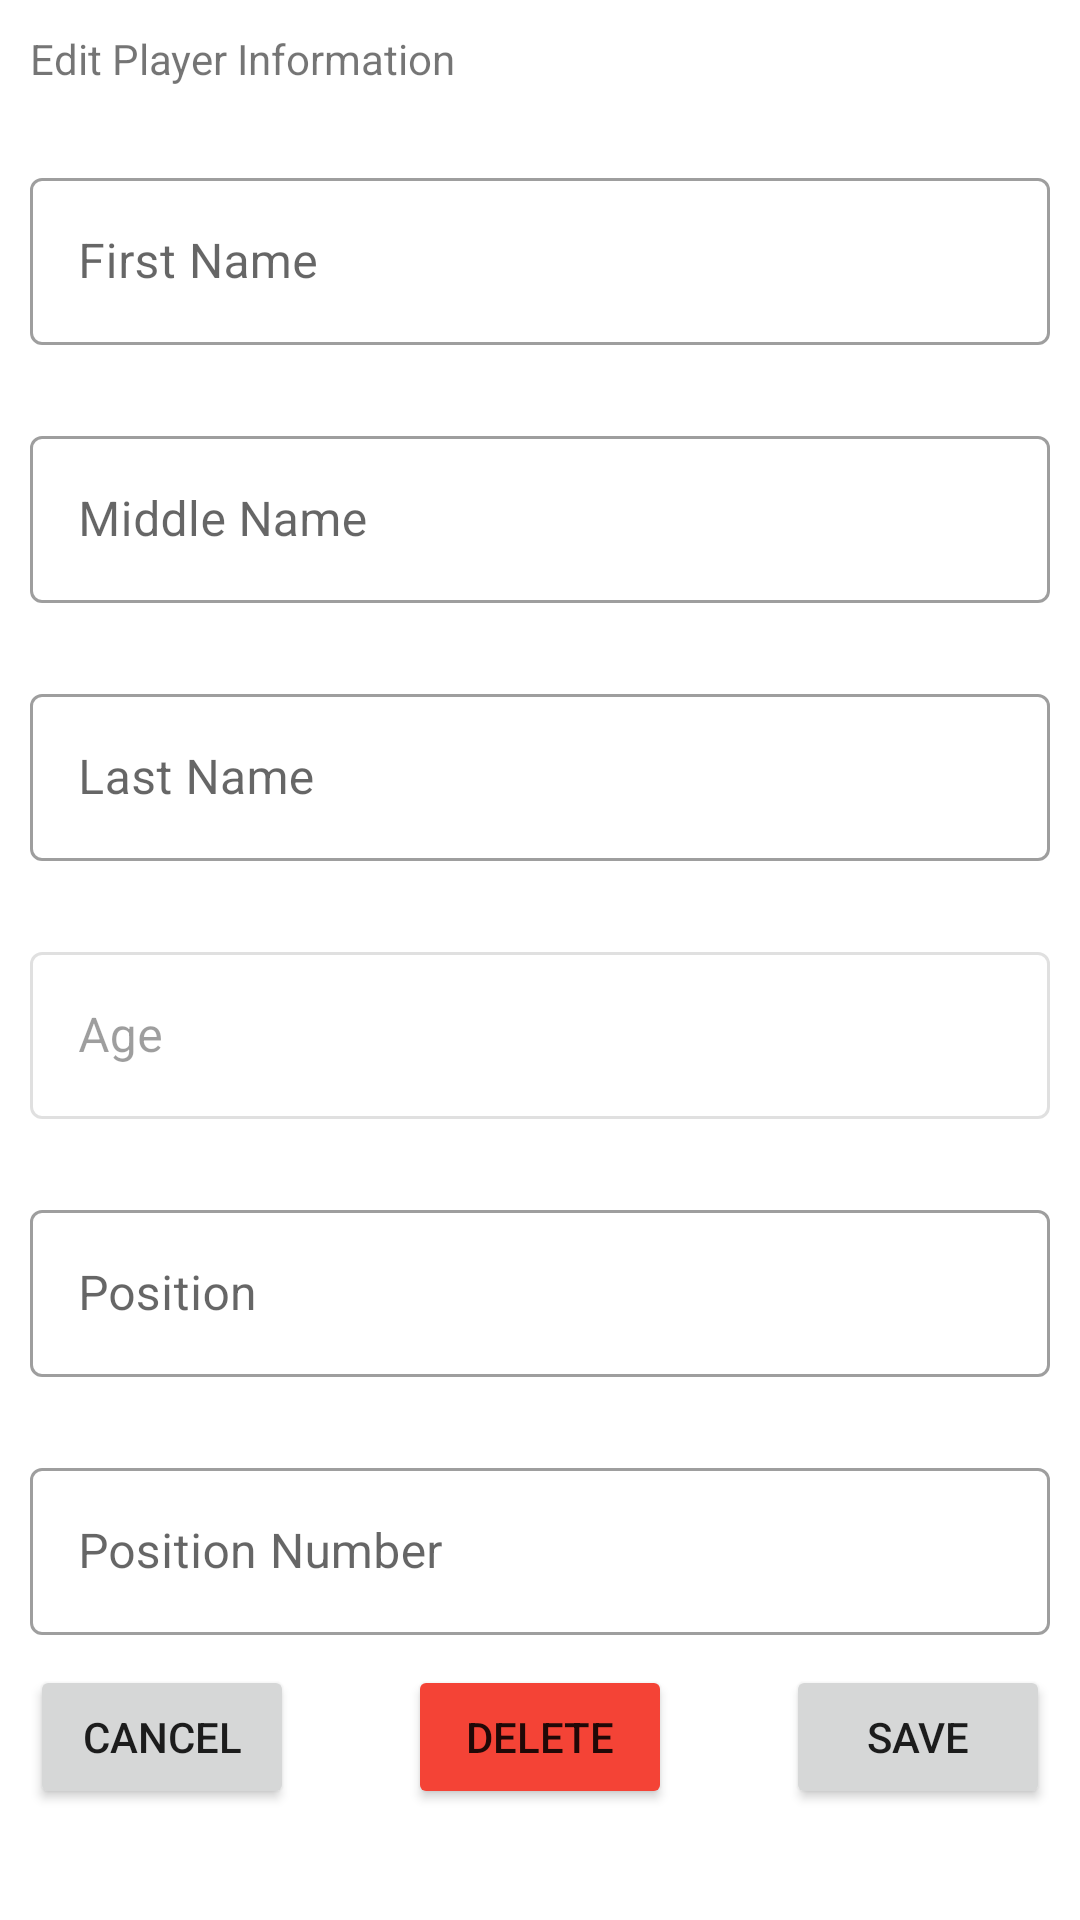

Android layout source for this screen:
<!-- AndroidManifest.xml: application theme Theme.FMS -->
<!-- res/layout/dialog_edit_player.xml -->
<?xml version="1.0" encoding="utf-8"?>
<FrameLayout xmlns:android="http://schemas.android.com/apk/res/android"
    android:layout_width="match_parent"
    android:layout_height="wrap_content"
    android:padding="10dp"
    >

    <LinearLayout
        android:layout_width="match_parent"
        android:layout_height="wrap_content"
        android:orientation="vertical"
        >

        <TextView
            android:layout_width="wrap_content"
            android:layout_height="wrap_content"
            android:text="Edit Player Information"
            />

        <com.google.android.material.textfield.TextInputLayout
            android:id="@+id/edit_player_first_name_layout"
            android:layout_width="match_parent"
            android:layout_height="wrap_content"
            android:hint="@string/first_name"
            android:layout_marginTop="25dp"
            style="@style/Widget.MaterialComponents.TextInputLayout.OutlinedBox"
            >

            <com.google.android.material.textfield.TextInputEditText
                android:id="@+id/edit_player_first_name_input"
                android:layout_width="match_parent"
                android:layout_height="wrap_content"
                android:singleLine="true"
                android:inputType="textCapSentences"
                />

        </com.google.android.material.textfield.TextInputLayout>

        <com.google.android.material.textfield.TextInputLayout
            android:id="@+id/edit_player_middle_name_layout"
            android:layout_width="match_parent"
            android:layout_height="wrap_content"
            android:hint="Middle Name"
            android:layout_marginTop="25dp"
            style="@style/Widget.MaterialComponents.TextInputLayout.OutlinedBox"
            >

            <com.google.android.material.textfield.TextInputEditText
                android:id="@+id/edit_player_middle_name_input"
                android:layout_width="match_parent"
                android:layout_height="wrap_content"
                android:singleLine="true"
                android:inputType="textCapSentences"
                />

        </com.google.android.material.textfield.TextInputLayout>

        <com.google.android.material.textfield.TextInputLayout
            android:id="@+id/edit_player_last_name_layout"
            android:layout_width="match_parent"
            android:layout_height="wrap_content"
            android:hint="@string/last_name"
            android:layout_marginTop="25dp"
            style="@style/Widget.MaterialComponents.TextInputLayout.OutlinedBox"
            >

            <com.google.android.material.textfield.TextInputEditText
                android:id="@+id/edit_player_last_name_input"
                android:layout_width="match_parent"
                android:layout_height="wrap_content"
                android:singleLine="true"
                android:inputType="textCapSentences"
                />

        </com.google.android.material.textfield.TextInputLayout>

        <com.google.android.material.textfield.TextInputLayout
            android:id="@+id/edit_player_age_layout"
            android:layout_width="match_parent"
            android:layout_height="wrap_content"
            android:hint="Age"
            android:layout_marginTop="25dp"
            style="@style/Widget.MaterialComponents.TextInputLayout.OutlinedBox"
            android:enabled="false"
            >

            <com.google.android.material.textfield.TextInputEditText
                android:id="@+id/edit_player_age_input"
                android:layout_width="match_parent"
                android:layout_height="wrap_content"
                android:singleLine="true"
                android:inputType="number"
                android:enabled="false"
                />

        </com.google.android.material.textfield.TextInputLayout>

        <com.google.android.material.textfield.TextInputLayout
            android:id="@+id/edit_player_position_layout"
            android:layout_width="match_parent"
            android:layout_height="wrap_content"
            android:hint="Position"
            android:layout_marginTop="25dp"
            style="@style/Widget.MaterialComponents.TextInputLayout.OutlinedBox"
            >

            <com.google.android.material.textfield.TextInputEditText
                android:id="@+id/edit_player_position_input"
                android:layout_width="match_parent"
                android:layout_height="wrap_content"
                android:singleLine="true"
                android:inputType="textCapSentences"
                />

        </com.google.android.material.textfield.TextInputLayout>

        <com.google.android.material.textfield.TextInputLayout
            android:id="@+id/edit_player_position_number_layout"
            android:layout_width="match_parent"
            android:layout_height="wrap_content"
            android:hint="@string/position_number"
            android:layout_marginTop="25dp"
            style="@style/Widget.MaterialComponents.TextInputLayout.OutlinedBox"
            >

            <com.google.android.material.textfield.TextInputEditText
                android:id="@+id/edit_player_position_number_input"
                android:layout_width="match_parent"
                android:layout_height="wrap_content"
                android:singleLine="true"
                android:inputType="number"
                />

        </com.google.android.material.textfield.TextInputLayout>

        <RelativeLayout
            android:layout_width="match_parent"
            android:layout_height="wrap_content"
            android:layout_marginTop="10dp"

            >

            <Button
                android:id="@+id/delete_player"
                android:layout_width="wrap_content"
                android:layout_height="wrap_content"
                android:text="Delete"
                android:layout_centerInParent="true"
                android:backgroundTint="#F44336"
                />


            <Button
                android:id="@+id/cancel_player_editing"
                android:layout_width="wrap_content"
                android:layout_height="wrap_content"
                android:text="@string/cancel"
                android:layout_alignParentStart="true"
                />

            <Button
                android:id="@+id/save_edited_player"
                android:layout_width="wrap_content"
                android:layout_height="wrap_content"
                android:text="@string/save"
                android:layout_alignParentEnd="true"
                />

        </RelativeLayout>

    </LinearLayout>

</FrameLayout>
<!-- resources referenced by this layout -->
<resources>
  <string name="cancel">Cancel</string>
  <string name="first_name">First Name</string>
  <string name="last_name">Last Name</string>
  <string name="position_number">Position Number</string>
  <string name="save">Save</string>
  <style name="Theme.FMS" parent="Theme.MaterialComponents.Light.NoActionBar">
          
          <item name="colorPrimary">@color/purple_500</item>
          <item name="colorPrimaryVariant">@color/purple_700</item>
          <item name="colorOnPrimary">@color/white</item>
          
          <item name="colorSecondary">@color/teal_200</item>
          <item name="colorSecondaryVariant">@color/teal_700</item>
          <item name="colorOnSecondary">@color/black</item>
          
          <item name="android:statusBarColor">?attr/colorPrimaryVariant</item>
          
      </style>
  <!-- not gathered from this repository: default colours our renderer supplied (Android Studio template values) -->
  <color name="purple_500">#FF6200EE</color>
  <color name="purple_700">#FF3700B3</color>
  <color name="teal_200">#FF03DAC5</color>
  <color name="teal_700">#FF018786</color>
  <color name="black">#FF000000</color>
  <color name="white">#FFFFFFFF</color>
</resources>
